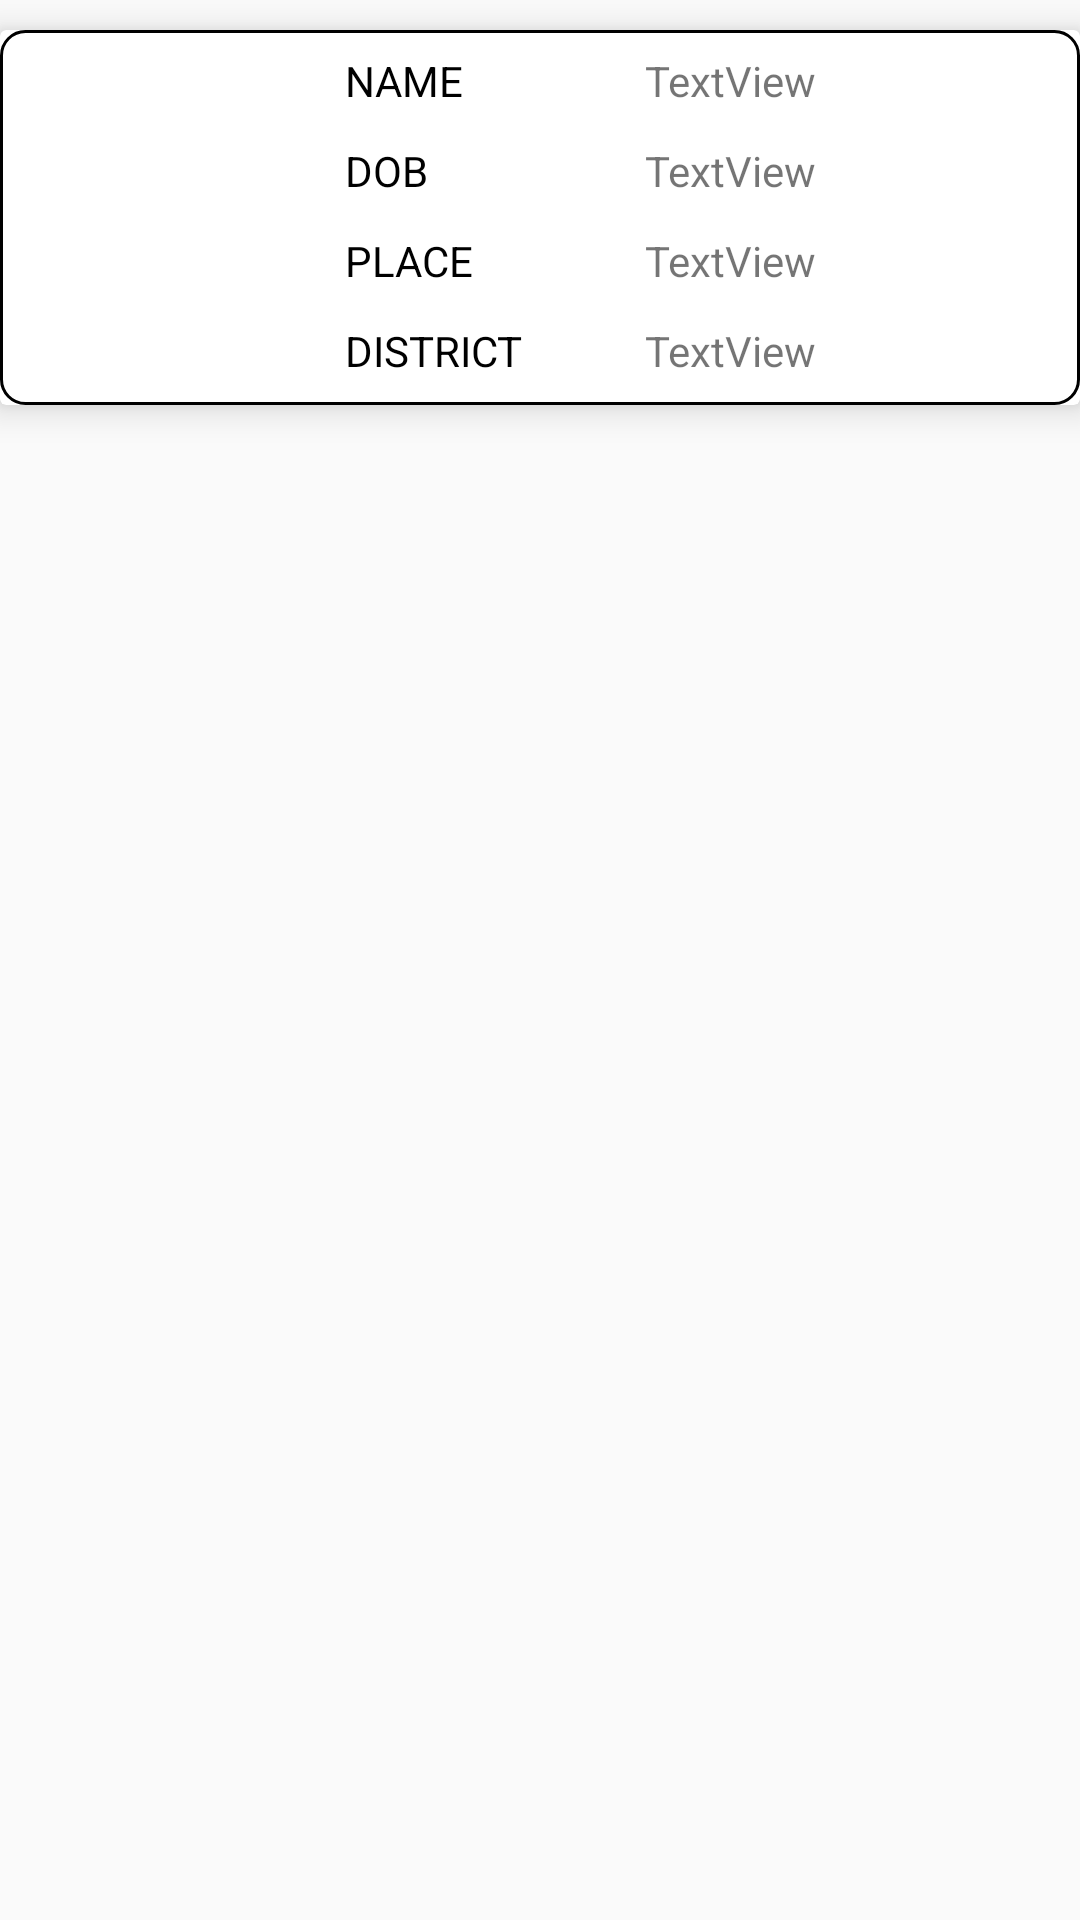

Here is an Android app screen rendered from its layout file. Give the layout XML and the strings, colors and styles it references.
<!-- AndroidManifest.xml: application theme AppTheme -->
<!-- res/layout/custom_criminal.xml -->
<?xml version="1.0" encoding="utf-8"?>
<LinearLayout xmlns:android="http://schemas.android.com/apk/res/android"
    xmlns:card_view="http://schemas.android.com/apk/res-auto"
    xmlns:tools="http://schemas.android.com/tools"
    android:layout_width="match_parent"
    android:layout_height="match_parent">

    <androidx.cardview.widget.CardView
        android:id="@+id/card"
        android:layout_width="match_parent"
        android:layout_height="wrap_content"
        android:layout_marginTop="10dp"
        android:elevation="4dp"
        android:foreground="?android:attr/selectableItemBackground"
        android:translationZ="5dp"
        card_view:cardCornerRadius="2dp">

        <TableRow
            android:layout_width="match_parent"
            android:background="@drawable/bdr"
            android:gravity="center_vertical"
            android:layout_height="wrap_content">

            <ImageView
                android:id="@+id/img"
                android:layout_width="100dp"
                android:layout_height="100dp"
                android:layout_marginLeft="5dp"
                android:src="@mipmap/ic_launcher" />

            <LinearLayout
                android:layout_width="match_parent"
                android:layout_height="wrap_content"
                android:layout_marginLeft="10dp"
                android:layout_marginTop="5dp"
                android:layout_marginRight="10dp"
                android:orientation="vertical">

                <TableRow
                    android:layout_width="match_parent"
                    android:layout_height="30dp">

                    <TextView
                        android:id="@+id/textView4"
                        android:layout_width="100dp"
                        android:textColor="#000"
                        android:layout_height="wrap_content"
                        android:text="NAME" />

                    <TextView
                        android:id="@+id/t1"
                        android:layout_width="wrap_content"
                        android:layout_height="wrap_content"
                        android:text="TextView" />
                </TableRow>

                <TableRow
                    android:layout_width="match_parent"
                    android:layout_height="30dp">

                    <TextView
                        android:id="@+id/textView6"
                        android:layout_width="100dp"
                        android:textColor="#000"
                        android:layout_height="wrap_content"
                        android:text="DOB" />

                    <TextView
                        android:id="@+id/t2"
                        android:layout_width="wrap_content"
                        android:layout_height="wrap_content"
                        android:text="TextView" />
                </TableRow>

                <TableRow
                    android:layout_width="match_parent"
                    android:layout_height="30dp">

                    <TextView
                        android:id="@+id/textView9"
                        android:layout_width="100dp"
                        android:textColor="#000"
                        android:layout_height="wrap_content"
                        android:text="PLACE" />

                    <TextView
                        android:id="@+id/t3"
                        android:layout_width="wrap_content"
                        android:layout_height="wrap_content"
                        android:text="TextView" />
                </TableRow>

                <TableRow
                    android:layout_width="match_parent"
                    android:layout_height="30dp">

                    <TextView
                        android:id="@+id/textView11"
                        android:textColor="#000"
                        android:layout_width="100dp"
                        android:layout_height="wrap_content"
                        android:text="DISTRICT" />

                    <TextView
                        android:id="@+id/t4"
                        android:layout_width="wrap_content"
                        android:layout_height="wrap_content"
                        android:text="TextView" />
                </TableRow>
            </LinearLayout>

        </TableRow>
    </androidx.cardview.widget.CardView>
</LinearLayout>
<!-- resources referenced by this layout -->
<resources>
  <!-- drawable bdr (drawable) -->
  <shape xmlns:android="http://schemas.android.com/apk/res/android"
      android:shape="rectangle">
  
  
      <corners android:radius="8dp" />
      <stroke
          android:width="1dp"
          android:color="#000" />
      <solid android:color="#fff" />
  </shape>
  <style name="AppTheme" parent="Theme.AppCompat.Light.DarkActionBar">
          
          <item name="colorPrimary">@color/colorPrimary</item>
          <item name="colorPrimaryDark">@color/colorPrimaryDark</item>
          <item name="colorAccent">@color/colorAccent</item>
      </style>
  <color name="colorPrimary">#00a5ff</color>
  <color name="colorPrimaryDark">#00a5ff</color>
  <color name="colorAccent">#00a5ff</color>
</resources>
